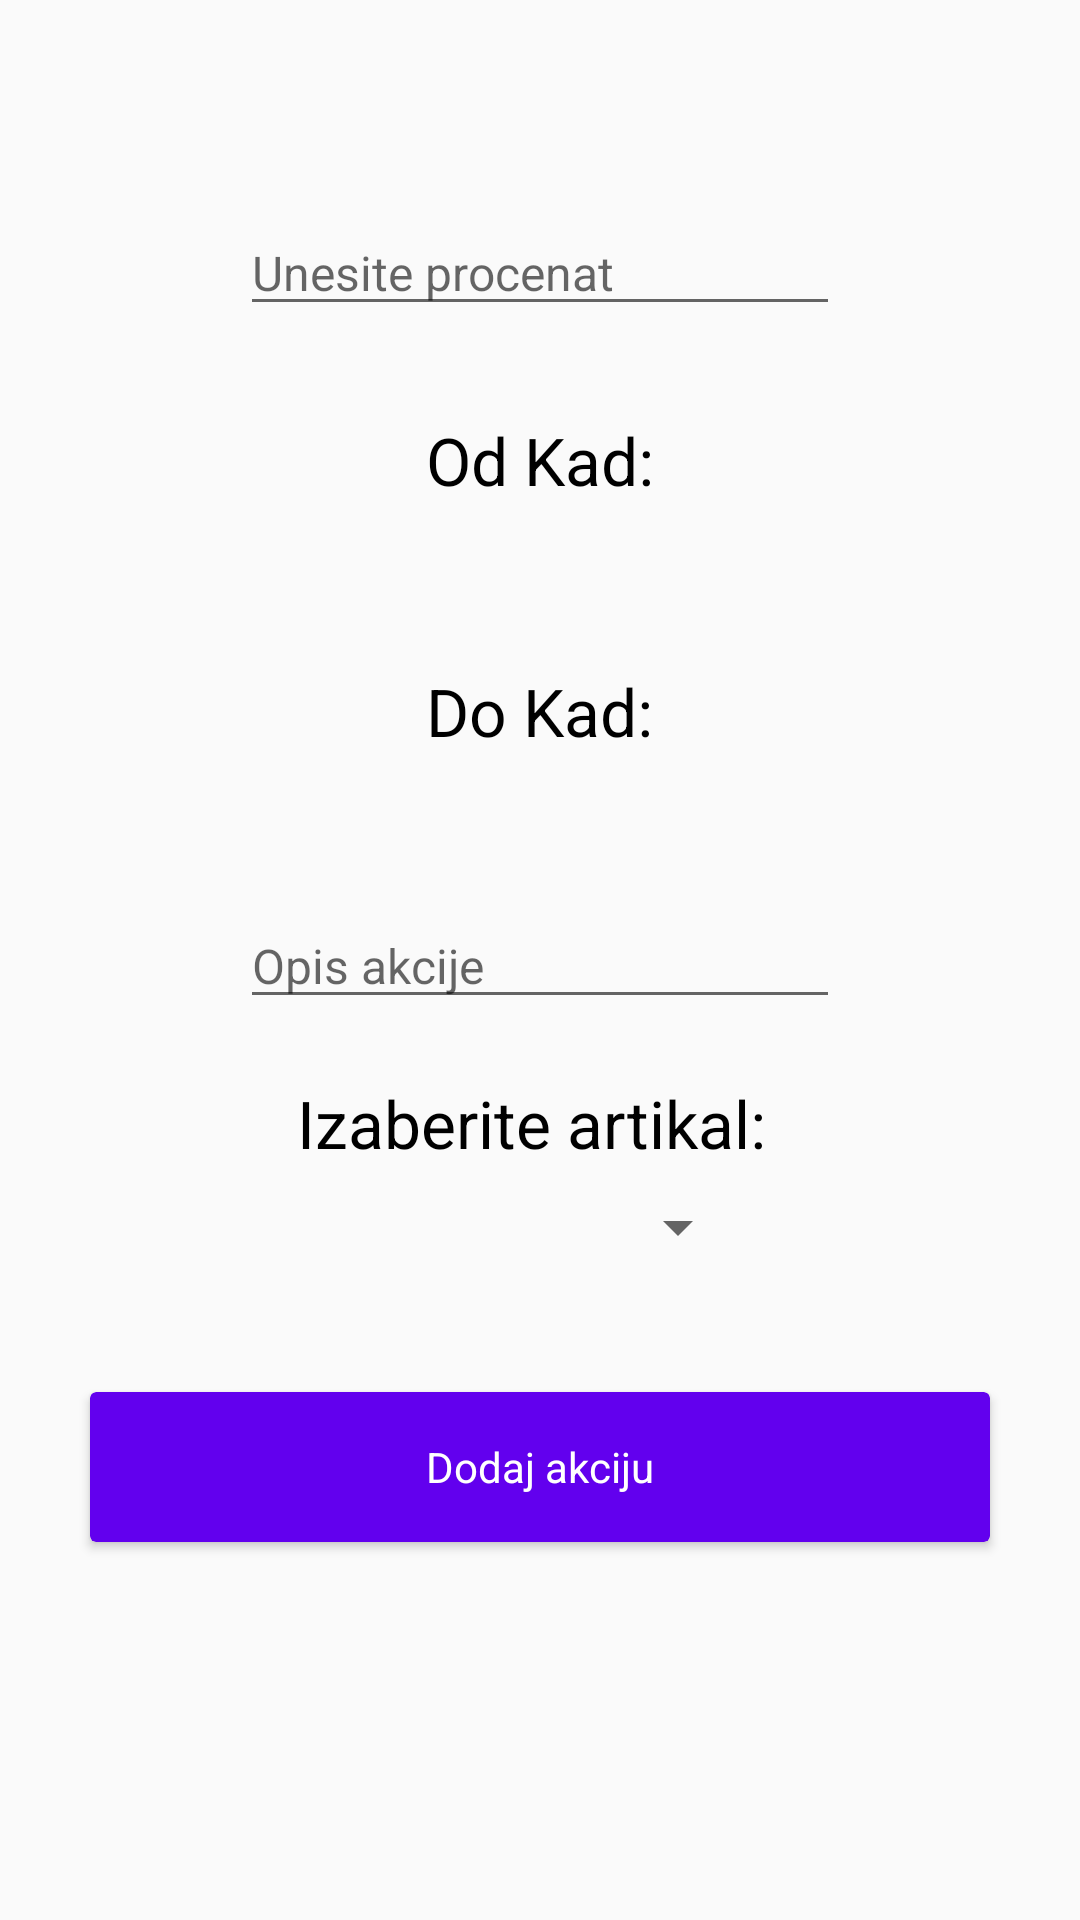

Reconstruct the res/layout file that produces this screen, plus the resources it refers to.
<!-- AndroidManifest.xml: application theme AppTheme -->
<!-- res/layout/dodaj_akciju.xml -->
<?xml version="1.0" encoding="utf-8"?>
<RelativeLayout xmlns:android="http://schemas.android.com/apk/res/android"
    android:layout_width="match_parent"
    android:layout_height="match_parent"
    xmlns:tools="http://schemas.android.com/tools"
    xmlns:app="http://schemas.android.com/apk/res-auto"
    android:background="@drawable/gradient">

    <EditText
        android:id="@+id/txtProcenat"
        android:layout_width="200dp"
        android:layout_height="wrap_content"
        android:layout_centerHorizontal="true"
        android:layout_marginTop="70dp"
        android:ems="10"
        android:hint="Unesite procenat"
        android:inputType="textPersonName"
        android:textSize="16dp"
        tools:text="" />


    <TextView
        android:id="@+id/textView1"
        android:layout_width="wrap_content"
        android:layout_height="wrap_content"
        android:text="Od Kad:"
        android:textSize="22sp"
        android:textColor="@color/black"
        android:layout_marginTop="30dp"
        android:layout_below="@id/txtProcenat"
        android:layout_centerHorizontal="true"/>

    <TextView
        android:layout_width="wrap_content"
        android:layout_height="wrap_content"
        android:text=""
        android:textSize="18sp"
        android:textColor="@color/black"
        android:id="@+id/datePickerButton"
        android:layout_below="@+id/textView1"
        android:layout_centerHorizontal="true"
        android:onClick="openDatePicker"/>

    <TextView
        android:id="@+id/textView2"
        android:layout_width="wrap_content"
        android:layout_height="wrap_content"
        android:text="Do Kad:"
        android:textSize="22sp"
        android:textColor="@color/black"
        android:layout_marginTop="30dp"
        android:layout_below="@id/datePickerButton"
        android:layout_centerHorizontal="true"/>

    <TextView
        android:layout_width="wrap_content"
        android:layout_height="wrap_content"
        android:text=""
        android:textSize="18sp"
        android:textColor="@color/black"
        android:id="@+id/datePickerButton1"
        android:layout_below="@+id/textView2"
        android:layout_centerHorizontal="true"
        android:onClick="openDatePicker1"/>


    <EditText
        android:id="@+id/txtTekst"
        android:layout_width="200dp"
        android:layout_height="wrap_content"
        android:layout_below="@id/datePickerButton1"
        android:layout_centerHorizontal="true"
        android:layout_marginTop="25dp"
        android:ems="10"
        android:hint="Opis akcije"
        android:textSize="16dp"
        tools:text="" />

    <TextView
        android:layout_width="wrap_content"
        android:layout_height="wrap_content"
        android:text="Izaberite artikal: "
        android:textSize="22sp"
        android:layout_marginTop="20dp"
        android:textColor="@color/black"
        android:id="@+id/izaberi"
        android:layout_below="@+id/txtTekst"
        android:layout_centerHorizontal="true" />

    <Spinner
        android:id="@+id/spinner"
        android:layout_width="140dp"
        android:layout_height="30dp"
        android:layout_centerHorizontal="true"
        android:layout_marginTop="5dp"
        android:layout_marginEnd="20dp"
        android:layout_below="@id/izaberi"
        android:ems="10"
        android:textColor="@color/white" />

    <androidx.cardview.widget.CardView
        android:id="@+id/cardView1"
        android:layout_width="300dp"
        android:layout_height="50dp"
        android:layout_centerHorizontal="true"
        android:layout_below="@id/spinner"
        android:layout_marginTop="40dp"
        app:cardBackgroundColor="@color/purple_500">


        <RelativeLayout
            android:layout_width="match_parent"
            android:layout_height="match_parent">

            <TextView
                android:id="@+id/textViewDodaj"
                android:layout_width="wrap_content"
                android:layout_height="wrap_content"
                android:layout_centerInParent="true"
                android:text="@string/dodajAkciju"
                android:textColor="#fff" />

        </RelativeLayout>

    </androidx.cardview.widget.CardView>

</RelativeLayout>
<!-- resources referenced by this layout -->
<resources>
  <color name="black">#FF000000</color>
  <color name="purple_500">#FF6200EE</color>
  <color name="white">#FFFFFFFF</color>
  <string name="dodajAkciju">Dodaj akciju</string>
  <style name="AppTheme" parent="Theme.AppCompat.Light.DarkActionBar">
          <item name="colorPrimary">@color/colorPrimaryDark</item>
          <item name="colorPrimaryDark">@color/colorPrimaryDark</item>
          <item name="colorAccent">@color/colorAccent</item>
          <item name="windowActionBar">false</item>
          <item name="windowNoTitle">true</item>
      </style>
  <color name="colorPrimaryDark">#303F9F</color>
  <color name="colorAccent">#FF4081</color>
</resources>
